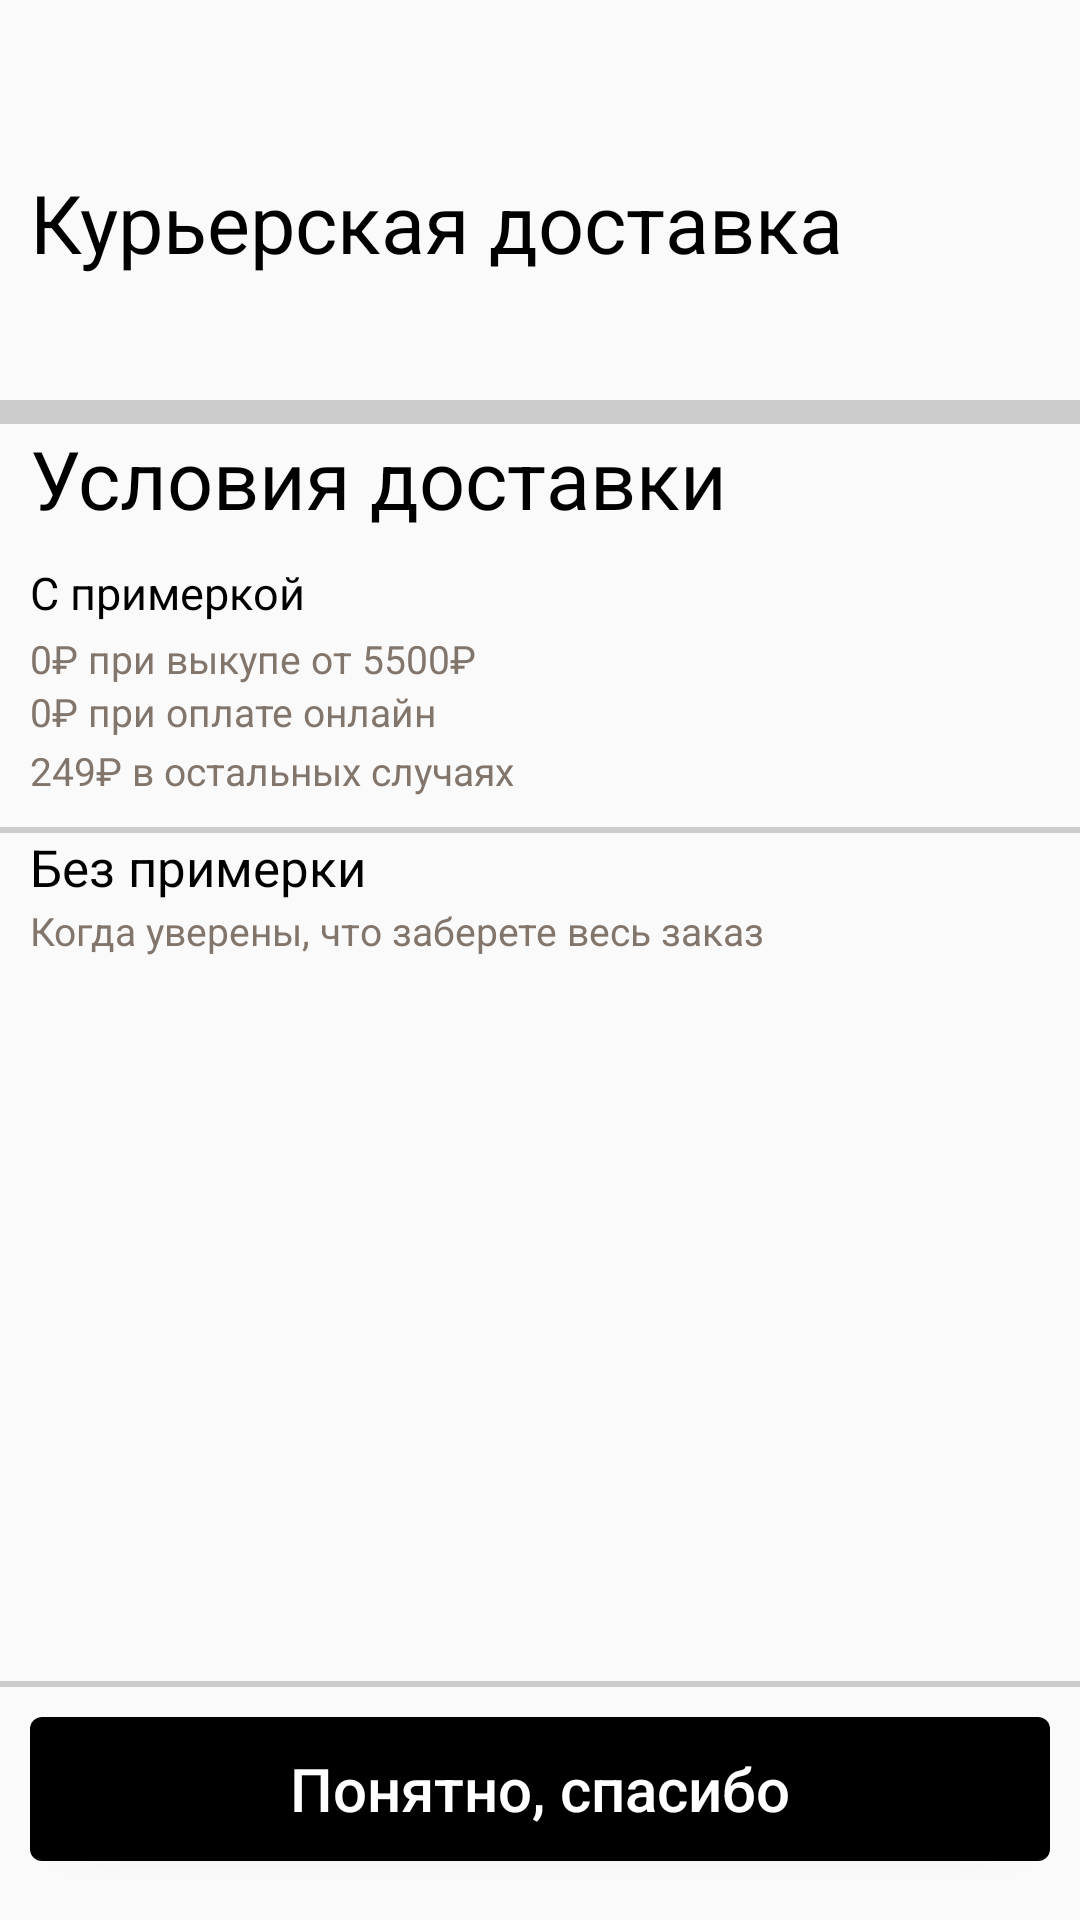

Layout XML and referenced resources for this Android screen:
<!-- AndroidManifest.xml: application theme Theme.LamodaCopy -->
<!-- res/layout/fragment_coruier_delivery.xml -->
<?xml version="1.0" encoding="utf-8"?>
<LinearLayout
    xmlns:app="http://schemas.android.com/apk/res-auto"
    xmlns:android="http://schemas.android.com/apk/res/android"
    xmlns:tools="http://schemas.android.com/tools"
    android:layout_width="match_parent"
    android:layout_height="match_parent"
    android:orientation="vertical"
    tools:context=".CoruierDeliveryFragment">

    <com.google.android.material.appbar.MaterialToolbar
        android:layout_width="match_parent"
        android:layout_height="?android:actionBarSize"
        android:id="@+id/toolbar"/>

    <androidx.constraintlayout.widget.ConstraintLayout
        android:layout_width="match_parent"
        android:layout_height="wrap_content"
        android:layout_marginStart="10dp">

        <TextView
            android:id="@+id/tvCourierDeliveryandFittings"
            android:layout_width="match_parent"
            android:layout_height="wrap_content"
            android:text="@string/tvCourierDeliveryandFittings"
            android:textColor="@color/black"
            android:textSize="27dp"
            app:layout_constraintStart_toStartOf="parent"
            tools:ignore="MissingConstraints" />

        <TextView
            android:layout_marginTop="7dp"
            android:layout_width="wrap_content"
            android:layout_height="wrap_content"
            app:layout_constraintTop_toBottomOf="@id/tvCourierDeliveryandFittings"
            android:textSize="18sp"
            tools:ignore="MissingConstraints" />
    </androidx.constraintlayout.widget.ConstraintLayout>

    <View
        android:layout_marginTop="10dp"
        android:layout_width="match_parent"
        android:layout_height="8dp"
        android:background="@color/gray2"/>

    <androidx.constraintlayout.widget.ConstraintLayout
        android:layout_width="match_parent"
        android:layout_height="wrap_content"
        android:layout_marginStart="10dp">

        <TextView
            android:id="@+id/tvTermsOfDelivery"
            android:layout_width="match_parent"
            android:layout_height="wrap_content"
            android:text="@string/tvTermsOfDelivery"
            android:textColor="@color/black"
            android:textSize="27dp"
            app:layout_constraintStart_toStartOf="parent"
            tools:ignore="MissingConstraints" />

        <TextView
            android:id="@+id/tvWithFit"
            android:layout_marginTop="10dp"
            android:layout_width="wrap_content"
            android:layout_height="wrap_content"
            app:layout_constraintTop_toBottomOf="@id/tvTermsOfDelivery"
            android:textColor="@color/black"
            android:text="@string/tvWithFit"
            android:textSize="15sp"
            tools:ignore="MissingConstraints" />

        <TextView
            android:id="@+id/tvRansom"
            android:layout_marginTop="3dp"
            android:layout_width="wrap_content"
            android:layout_height="wrap_content"
            app:layout_constraintTop_toBottomOf="@id/tvWithFit"
            android:textColor="@color/grey"
            android:text="@string/tvRansom"
            android:textSize="13sp"
            tools:ignore="MissingConstraints" />

        <TextView
            android:id="@+id/tvOnlineBuy"
            android:layout_width="wrap_content"
            android:layout_height="wrap_content"
            app:layout_constraintTop_toBottomOf="@id/tvRansom"
            android:textColor="@color/grey"
            android:text="@string/tvOnlineBuy"
            android:textSize="13sp"
            tools:ignore="MissingConstraints" />

        <TextView
            android:id="@+id/tv249Another"
            android:layout_marginTop="2dp"
            android:layout_width="wrap_content"
            android:layout_height="wrap_content"
            app:layout_constraintTop_toBottomOf="@id/tvOnlineBuy"
            android:textColor="@color/grey"
            android:text="@string/tv249Another"
            android:textSize="13sp"
            tools:ignore="MissingConstraints" />
    </androidx.constraintlayout.widget.ConstraintLayout>

    <View
        android:layout_marginTop="10dp"
        android:layout_width="match_parent"
        android:layout_height="2dp"
        android:background="@color/gray2"/>

    <androidx.constraintlayout.widget.ConstraintLayout
        android:layout_width="match_parent"
        android:layout_height="wrap_content"
        android:layout_marginStart="10dp">

        <TextView
            android:id="@+id/tvWithoutFit"
            android:layout_width="match_parent"
            android:layout_height="wrap_content"
            android:text="@string/tvWithoutFit"
            android:textColor="@color/black"
            android:textSize="17dp"
            app:layout_constraintStart_toStartOf="parent"
            tools:ignore="MissingConstraints" />

        <TextView
            android:id="@+id/tvIfYouKnow"
            android:layout_marginTop="1dp"
            android:layout_width="wrap_content"
            android:layout_height="wrap_content"
            app:layout_constraintTop_toBottomOf="@id/tvWithoutFit"
            android:text="@string/tvIfYouKnow"
            android:textColor="@color/grey"
            android:textSize="13sp"
            tools:ignore="MissingConstraints" />
        <View
            android:layout_width="match_parent"
            android:layout_height="260dp"
            app:layout_constraintTop_toBottomOf="@id/tvWithoutFit"/>
    </androidx.constraintlayout.widget.ConstraintLayout>

    <androidx.constraintlayout.widget.ConstraintLayout
        android:layout_width="match_parent"
        android:layout_height="wrap_content">
        <View
            android:id="@+id/view"
            android:layout_marginBottom="10dp"
            android:layout_width="match_parent"
            android:layout_height="2dp"
            android:background="@color/gray2"
            tools:ignore="MissingConstraints" />

        <Button
            android:id="@+id/btnThanks"
            android:layout_width="match_parent"
            android:layout_height="wrap_content"
            android:layout_margin="10dp"
            android:background="@drawable/blackbuttonwithradius"
            android:text="@string/btnThanks"
            android:textAllCaps="false"
            android:textColor="@color/white"
            android:textSize="20sp"
            app:layout_constraintBottom_toBottomOf="parent"
            app:layout_constraintEnd_toEndOf="parent"
            app:layout_constraintStart_toStartOf="parent"
            app:layout_constraintTop_toBottomOf="@id/view" />

    </androidx.constraintlayout.widget.ConstraintLayout>



</LinearLayout>
<!-- resources referenced by this layout -->
<resources>
  <color name="black">#FF000000</color>
  <color name="gray2">#cccccc</color>
  <color name="grey">#82756c</color>
  <color name="white">#FFFFFFFF</color>
  <!-- drawable blackbuttonwithradius (drawable) -->
  <?xml version="1.0" encoding="utf-8"?>
  <shape xmlns:android="http://schemas.android.com/apk/res/android"
      android:shape="rectangle">
      <corners android:radius="4dp"/>
      <solid android:color="@android:color/black" />
  </shape>
  <string name="btnThanks">Понятно, спасибо</string>
  <string name="tv249Another">249₽ в остальных случаях</string>
  <string name="tvCourierDeliveryandFittings">Курьерская доставка</string>
  <string name="tvIfYouKnow">Когда уверены, что заберете весь заказ</string>
  <string name="tvOnlineBuy">0₽ при оплате онлайн</string>
  <string name="tvRansom">0₽ при выкупе от 5500₽</string>
  <string name="tvTermsOfDelivery">Условия доставки</string>
  <string name="tvWithFit">С примеркой</string>
  <string name="tvWithoutFit">Без примерки</string>
  <style name="Theme.LamodaCopy" parent="Theme.AppCompat.Light.NoActionBar" />
</resources>
